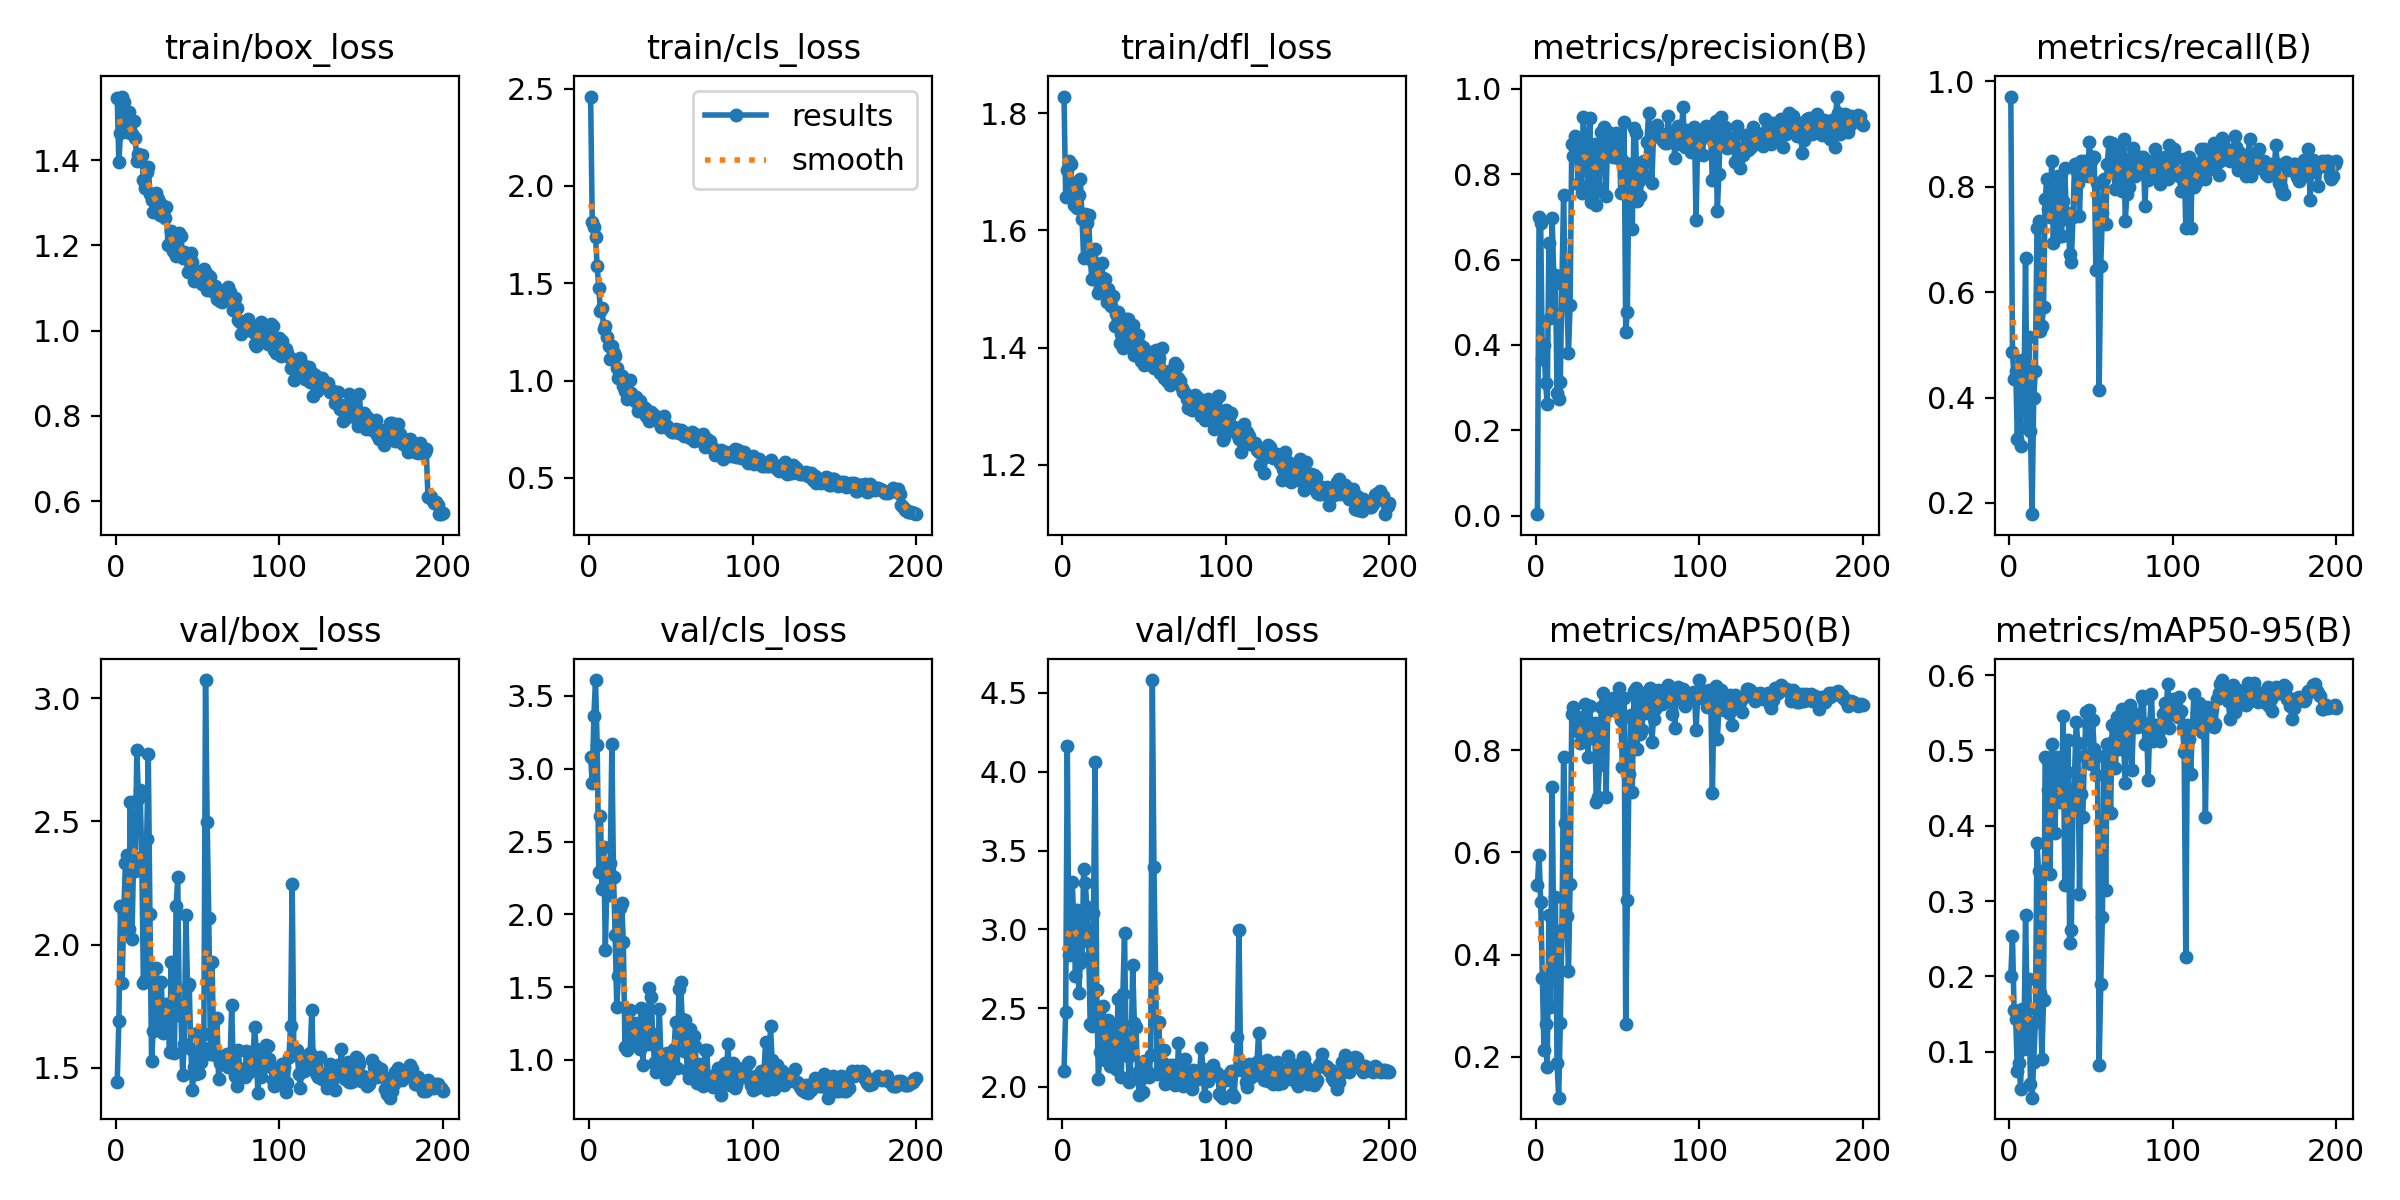

Source data for this figure (header and first rows):
epoch, time, train/box_loss, train/cls_loss, train/dfl_loss, metrics/precision(B), metrics/recall(B), metrics/mAP50(B), metrics/mAP50-95(B), val/box_loss, val/cls_loss, val/dfl_loss, lr/pg0, lr/pg1, lr/pg2
1, 19.54, 1.546, 2.459, 1.829, 0.00322, 0.9714, 0.5357, 0.2008, 1.442, 3.079, 2.102, 0.00046, 0.00046, 0.00046
2, 38.57, 1.396, 1.814, 1.656, 0.6997, 0.4857, 0.5958, 0.2533, 1.69, 2.905, 2.475, 0.0009353, 0.0009353, 0.0009353
3, 57.59, 1.464, 1.79, 1.702, 0.6845, 0.4357, 0.5029, 0.1555, 2.158, 3.364, 4.162, 0.001406, 0.001406, 0.001406
4, 76.6, 1.549, 1.736, 1.719, 0.3674, 0.45, 0.3533, 0.1426, 1.843, 3.61, 2.834, 0.001872, 0.001872, 0.001872
5, 95.54, 1.537, 1.59, 1.714, 0.3992, 0.3214, 0.2139, 0.07447, 2.132, 3.166, 3.111, 0.00196, 0.00196, 0.00196
6, 114.5, 1.468, 1.476, 1.659, 0.3103, 0.4357, 0.265, 0.08539, 2.33, 2.292, 3.299, 0.00195, 0.00195, 0.00195
7, 133.4, 1.465, 1.36, 1.643, 0.2614, 0.3071, 0.1808, 0.0502, 2.363, 2.673, 3.059, 0.001941, 0.001941, 0.001941
8, 152.4, 1.514, 1.374, 1.681, 0.6387, 0.4714, 0.477, 0.157, 2.065, 2.177, 2.703, 0.001931, 0.001931, 0.001931
9, 171.3, 1.482, 1.265, 1.639, 0.4623, 0.3929, 0.2969, 0.1029, 2.579, 2.466, 3.123, 0.001921, 0.001921, 0.001921
10, 190.2, 1.461, 1.279, 1.66, 0.6976, 0.6643, 0.7274, 0.2819, 2.022, 1.758, 2.598, 0.001911, 0.001911, 0.001911
11, 209.2, 1.492, 1.225, 1.688, 0.5628, 0.3429, 0.4251, 0.1554, 2.344, 2.227, 2.788, 0.001901, 0.001901, 0.001901
12, 228.1, 1.451, 1.179, 1.62, 0.5646, 0.5143, 0.512, 0.1963, 2.3, 2.135, 2.817, 0.001891, 0.001891, 0.001891
13, 247, 1.398, 1.11, 1.553, 0.2864, 0.3357, 0.1872, 0.05636, 2.789, 2.356, 3.38, 0.001881, 0.001881, 0.001881
14, 265.9, 1.414, 1.177, 1.628, 0.2734, 0.1786, 0.1203, 0.03867, 2.591, 3.168, 3.293, 0.001871, 0.001871, 0.001871
15, 284.9, 1.41, 1.142, 1.613, 0.3138, 0.4, 0.2669, 0.08573, 2.63, 2.258, 3.142, 0.001861, 0.001861, 0.001861
16, 303.7, 1.413, 1.126, 1.626, 0.5437, 0.45, 0.4474, 0.1387, 2.354, 1.855, 2.92, 0.001852, 0.001852, 0.001852
17, 322.6, 1.353, 1.066, 1.556, 0.7511, 0.7214, 0.7862, 0.3776, 1.844, 1.366, 2.398, 0.001842, 0.001842, 0.001842
18, 341.5, 1.334, 1.014, 1.517, 0.545, 0.7359, 0.657, 0.3399, 1.857, 1.577, 2.383, 0.001832, 0.001832, 0.001832
19, 360.4, 1.373, 1.03, 1.546, 0.4955, 0.5262, 0.4747, 0.1783, 2.427, 2.046, 3.105, 0.001822, 0.001822, 0.001822
20, 379.3, 1.385, 1.026, 1.568, 0.3804, 0.5357, 0.3679, 0.08983, 2.773, 2.081, 4.061, 0.001812, 0.001812, 0.001812
21, 398.2, 1.321, 0.9706, 1.52, 0.4945, 0.5714, 0.539, 0.169, 2.123, 1.81, 2.615, 0.001802, 0.001802, 0.001802
22, 417.1, 1.306, 0.9446, 1.494, 0.8719, 0.7776, 0.8697, 0.4909, 1.526, 1.088, 2.047, 0.001792, 0.001792, 0.001792
23, 436, 1.277, 0.906, 1.502, 0.8419, 0.8143, 0.8837, 0.4893, 1.648, 1.071, 2.225, 0.001782, 0.001782, 0.001782
24, 454.9, 1.313, 0.9994, 1.545, 0.8899, 0.7571, 0.8671, 0.4481, 1.777, 1.101, 2.245, 0.001772, 0.001772, 0.001772
25, 473.8, 1.322, 1.002, 1.518, 0.8525, 0.743, 0.8366, 0.3355, 1.905, 1.346, 2.515, 0.001762, 0.001762, 0.001762
26, 492.7, 1.308, 0.9343, 1.517, 0.7777, 0.85, 0.8652, 0.5084, 1.652, 1.123, 2.17, 0.001752, 0.001752, 0.001752
27, 511.6, 1.271, 0.9079, 1.477, 0.8693, 0.6929, 0.8144, 0.4441, 1.697, 1.241, 2.239, 0.001743, 0.001743, 0.001743
28, 530.5, 1.296, 0.8931, 1.5, 0.7552, 0.7933, 0.8269, 0.39, 1.848, 1.255, 2.425, 0.001733, 0.001733, 0.001733
29, 549.4, 1.274, 0.9158, 1.477, 0.9338, 0.7054, 0.8553, 0.491, 1.639, 1.158, 2.13, 0.001723, 0.001723, 0.001723
30, 568.4, 1.263, 0.8462, 1.471, 0.8688, 0.8214, 0.8901, 0.4857, 1.671, 1.129, 2.232, 0.001713, 0.001713, 0.001713
31, 587.3, 1.291, 0.8943, 1.489, 0.84, 0.7501, 0.8491, 0.4309, 1.757, 1.076, 2.368, 0.001703, 0.001703, 0.001703
32, 606.2, 1.201, 0.8622, 1.437, 0.7717, 0.7071, 0.786, 0.4403, 1.719, 1.36, 2.18, 0.001693, 0.001693, 0.001693
33, 625.1, 1.205, 0.8481, 1.457, 0.9312, 0.7733, 0.886, 0.5461, 1.565, 0.9633, 2.111, 0.001683, 0.001683, 0.001683
34, 644, 1.233, 0.8579, 1.462, 0.7354, 0.8357, 0.8245, 0.3217, 1.929, 1.233, 2.557, 0.001673, 0.001673, 0.001673
35, 662.9, 1.186, 0.8183, 1.408, 0.845, 0.7397, 0.8454, 0.4299, 1.721, 1.281, 2.197, 0.001663, 0.001663, 0.001663
36, 681.8, 1.187, 0.8236, 1.423, 0.8718, 0.75, 0.8528, 0.5138, 1.561, 1.106, 2.063, 0.001654, 0.001654, 0.001654
37, 700.7, 1.174, 0.7911, 1.399, 0.7288, 0.6718, 0.698, 0.244, 2.155, 1.496, 2.591, 0.001644, 0.001644, 0.001644
38, 719.6, 1.192, 0.8368, 1.43, 0.7669, 0.6571, 0.7092, 0.2612, 2.273, 1.432, 2.975, 0.001634, 0.001634, 0.001634
39, 738.5, 1.228, 0.8236, 1.449, 0.7655, 0.7429, 0.7709, 0.4248, 1.721, 1.18, 2.232, 0.001624, 0.001624, 0.001624
40, 757.4, 1.223, 0.8223, 1.448, 0.8993, 0.8429, 0.8845, 0.472, 1.71, 0.9807, 2.195, 0.001614, 0.001614, 0.001614
41, 776.3, 1.169, 0.7957, 1.407, 0.8791, 0.8311, 0.9123, 0.5377, 1.471, 0.9197, 2.031, 0.001604, 0.001604, 0.001604
42, 795.2, 1.185, 0.8081, 1.425, 0.9103, 0.8071, 0.8852, 0.5095, 1.595, 0.9831, 2.205, 0.001594, 0.001594, 0.001594
43, 814.1, 1.183, 0.7875, 1.438, 0.7487, 0.7449, 0.7077, 0.3095, 2.121, 1.348, 2.772, 0.001584, 0.001584, 0.001584
44, 833, 1.138, 0.7593, 1.387, 0.8997, 0.85, 0.8768, 0.4427, 1.831, 1.025, 2.406, 0.001574, 0.001574, 0.001574
45, 851.9, 1.179, 0.7902, 1.423, 0.8451, 0.8429, 0.886, 0.4112, 1.841, 1.034, 2.379, 0.001564, 0.001564, 0.001564
46, 870.8, 1.182, 0.8163, 1.421, 0.8543, 0.85, 0.8885, 0.4922, 1.577, 1.002, 2.094, 0.001554, 0.001554, 0.001554
47, 889.8, 1.161, 0.7663, 1.406, 0.8397, 0.8357, 0.9024, 0.5506, 1.411, 0.8681, 1.947, 0.001545, 0.001545, 0.001545
48, 908.7, 1.116, 0.7684, 1.378, 0.8853, 0.8214, 0.8785, 0.5358, 1.503, 1.049, 2.048, 0.001535, 0.001535, 0.001535
49, 927.5, 1.14, 0.7519, 1.401, 0.8956, 0.8857, 0.9015, 0.5537, 1.474, 0.9009, 1.971, 0.001525, 0.001525, 0.001525
50, 946.5, 1.122, 0.7435, 1.37, 0.8383, 0.85, 0.8908, 0.4827, 1.639, 0.9362, 2.161, 0.001515, 0.001515, 0.001515
51, 965.4, 1.118, 0.736, 1.384, 0.8784, 0.8571, 0.9213, 0.5399, 1.478, 0.9497, 2.086, 0.001505, 0.001505, 0.001505
52, 984.3, 1.131, 0.7343, 1.378, 0.7561, 0.8571, 0.8587, 0.5013, 1.525, 1.077, 2.1, 0.001495, 0.001495, 0.001495
53, 1003, 1.11, 0.7518, 1.371, 0.833, 0.6429, 0.7668, 0.4672, 1.585, 1.262, 2.065, 0.001485, 0.001485, 0.001485
54, 1022, 1.143, 0.7482, 1.392, 0.9225, 0.8071, 0.9021, 0.4929, 1.638, 0.9456, 2.205, 0.001475, 0.001475, 0.001475
55, 1041, 1.136, 0.7332, 1.378, 0.4312, 0.4143, 0.2642, 0.08192, 3.074, 1.489, 4.582, 0.001465, 0.001465, 0.001465
56, 1060, 1.095, 0.748, 1.365, 0.4759, 0.65, 0.5077, 0.1893, 2.498, 1.533, 3.393, 0.001455, 0.001455, 0.001455
57, 1079, 1.128, 0.7392, 1.396, 0.8228, 0.75, 0.753, 0.2792, 2.108, 1.28, 2.694, 0.001446, 0.001446, 0.001446
58, 1098, 1.125, 0.714, 1.379, 0.8243, 0.8143, 0.8684, 0.4923, 1.555, 1.06, 2.083, 0.001436, 0.001436, 0.001436
59, 1117, 1.093, 0.7298, 1.382, 0.6707, 0.7286, 0.7185, 0.3142, 1.93, 1.274, 2.412, 0.001426, 0.001426, 0.001426
60, 1136, 1.097, 0.7275, 1.357, 0.9078, 0.8429, 0.9149, 0.5082, 1.572, 0.9321, 2.098, 0.001416, 0.001416, 0.001416
... 140 more rows
